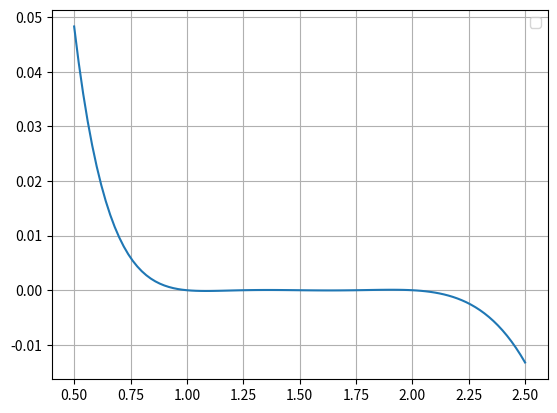

This chart was generated by the following Python code:
import numpy as np
import matplotlib.pyplot as plt


def find_polynom(x, y, n, t):
    P_n = 0
    for i in range(n + 1):
        numer = 1
        denomin = 1
        for j in range(n + 1):
            if i != j:
                numer *= t - x[j]
                denomin *= x[i] - x[j]
        P_n += y[i] * numer / denomin
    return P_n


def draw():
    n = 4
    x_k = [(1 + k / n) for k in range(n + 1)]
    y_k = [np.log(x) for x in x_k]
    s = 10 ** 2
    x = [0.5 + i / s * 2 for i in range(s + 1)]
    Lagrange = [find_polynom(x_k, y_k, n, t) for t in x]
    diff = [Lagrange[k] - np.log(x)[k] for k in range(s+1)]
    # plt.plot(x, Lagrange, 'r')
    plt.plot(x, diff)
    # plt.plot(x_k, y_k, 'bo', markersize=4)
    # plt.ylim(-1 / 4, 1)
    # plt.xlim(1 / 2, 5 / 2)
    plt.grid(True)
    plt.legend()
    plt.show()


def main():
    draw()


if __name__ == '__main__':
    main()
